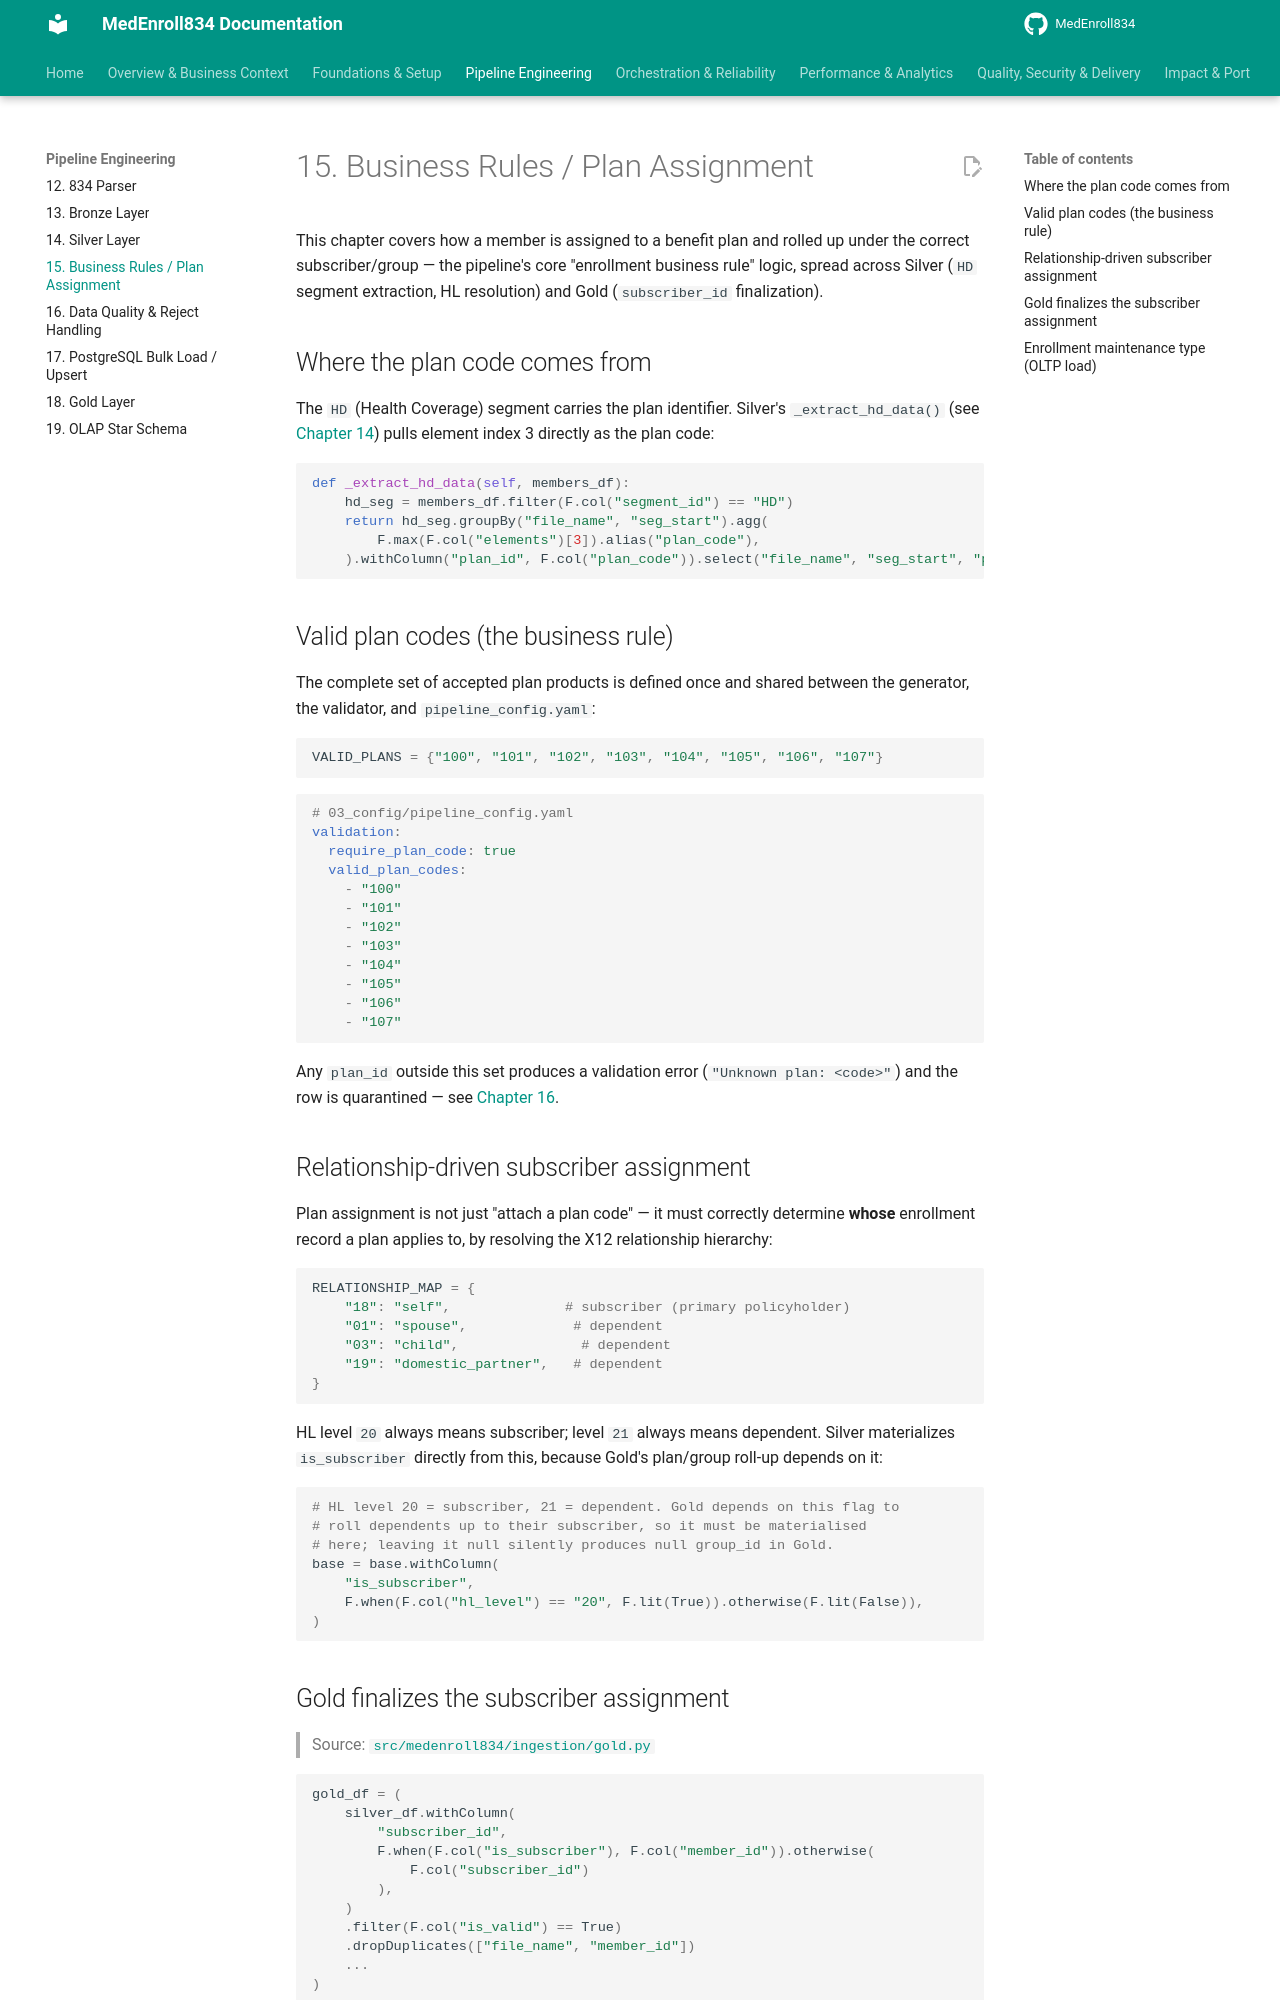

repository: sivabala21/MedEnroll834 · page: 15-business-rules-plan-assignment/index.html · generator: mkdocs

# 15. Business Rules / Plan Assignment

This chapter covers how a member is assigned to a benefit plan and rolled
up under the correct subscriber/group — the pipeline's core "enrollment
business rule" logic, spread across Silver (`HD` segment extraction, HL
resolution) and Gold (`subscriber_id` finalization).

## Where the plan code comes from

The `HD` (Health Coverage) segment carries the plan identifier. Silver's
`_extract_hd_data()` (see [Chapter 14](14-silver-layer.md)) pulls element
index 3 directly as the plan code:

```python
def _extract_hd_data(self, members_df):
    hd_seg = members_df.filter(F.col("segment_id") == "HD")
    return hd_seg.groupBy("file_name", "seg_start").agg(
        F.max(F.col("elements")[3]).alias("plan_code"),
    ).withColumn("plan_id", F.col("plan_code")).select("file_name", "seg_start", "plan_id")
```

## Valid plan codes (the business rule)

The complete set of accepted plan products is defined once and shared
between the generator, the validator, and `pipeline_config.yaml`:

```python
VALID_PLANS = {"100", "101", "102", "103", "104", "105", "106", "107"}
```

```yaml
# 03_config/pipeline_config.yaml
validation:
  require_plan_code: true
  valid_plan_codes:
    - "100"
    - "101"
    - "102"
    - "103"
    - "104"
    - "105"
    - "106"
    - "107"
```

Any `plan_id` outside this set produces a validation error
(`"Unknown plan: <code>"`) and the row is quarantined — see
[Chapter 16](16-data-quality-reject-handling.md).

## Relationship-driven subscriber assignment

Plan assignment is not just "attach a plan code" — it must correctly
determine **whose** enrollment record a plan applies to, by resolving the
X12 relationship hierarchy:

```python
RELATIONSHIP_MAP = {
    "18": "self",              # subscriber (primary policyholder)
    "01": "spouse",             # dependent
    "03": "child",               # dependent
    "19": "domestic_partner",   # dependent
}
```

HL level `20` always means subscriber; level `21` always means dependent.
Silver materializes `is_subscriber` directly from this, because Gold's
plan/group roll-up depends on it:

```python
# HL level 20 = subscriber, 21 = dependent. Gold depends on this flag to
# roll dependents up to their subscriber, so it must be materialised
# here; leaving it null silently produces null group_id in Gold.
base = base.withColumn(
    "is_subscriber",
    F.when(F.col("hl_level") == "20", F.lit(True)).otherwise(F.lit(False)),
)
```
